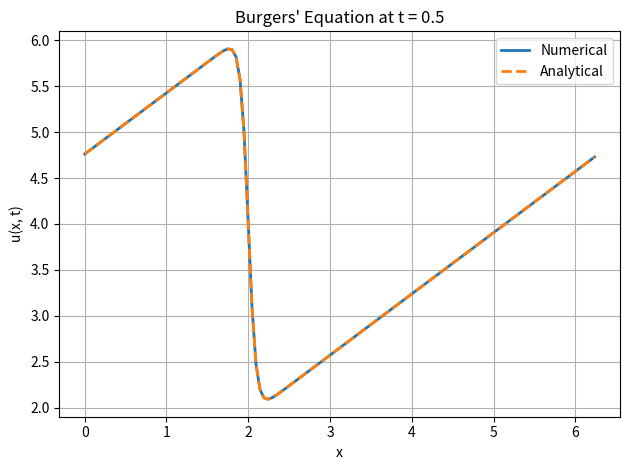

This figure's Python source:
import numpy as np
import matplotlib.pyplot as plt

# Parameters
N = 129  # Must be odd
L = 2 * np.pi
x = np.linspace(0, L, N, endpoint=False)
dx = L / N

nu = 0.1
c = 4.0
CFL = 0.8
t_final = 0.5

# Fourier differentiation matrix (correct formula)
def fourier_collocation_matrix(x):
    N = len(x)
    D = np.zeros((N, N))
    for i in range(N):
        for j in range(N):
            if i != j:
                D[i, j] = (-1)**(i + j) / (2 * np.sin((x[i] - x[j]) / 2))
    return D

D = fourier_collocation_matrix(x)
D2 = D @ D

# Analytical helper: phi function and its derivative
def phi(a, b, terms=50):
    sum_phi = np.zeros_like(a)
    for k in range(-terms, terms+1):
        sum_phi += np.exp(-((a - (2 * k + 1) * np.pi)**2) / (4 * nu * b))
    return sum_phi

def analytic_solution(x, t):
    a = x - c * t
    b = t + 1
    phi_val = phi(a, b)
    dphi_dx = (phi(a + 1e-6, b) - phi(a - 1e-6, b)) / (2e-6)
    return c - 2 * nu * dphi_dx / phi_val

# Initial condition from analytical solution at t = 0
u = analytic_solution(x, 0)

# RHS of Burgers’ equation
def F(u):
    return -u * (D @ u) + nu * (D2 @ u)

# Adaptive time step
def compute_dt(u):
    umax = np.max(np.abs(u))
    return CFL / (umax / dx + nu / dx**2)

# Time integration using your custom Runge-Kutta scheme
t = 0.0
dt = compute_dt(u)

while t < t_final:
    if t + dt > t_final:
        dt = t_final - t

    F0 = F(u)
    u1 = u + 0.5 * dt * F0
    F1 = F(u1)
    u2 = u + 0.5 * dt * F1
    F2 = F(u2)
    u3 = u + dt * F2
    F3 = F(u3)

    u = (1/3) * (-u + u1 + 2*u2 + u3 + 0.5 * dt * F3)
    t += dt
    dt = compute_dt(u)

# Final analytical solution
u_exact = analytic_solution(x, t_final)

# Plot results
plt.plot(x, u, label='Numerical', linewidth=2)
plt.plot(x, u_exact, '--', label='Analytical', linewidth=2)
plt.xlabel('x')
plt.ylabel('u(x, t)')
plt.title(f"Burgers\' Equation at t = {t_final}")
plt.legend()
plt.grid(True)
plt.tight_layout()
plt.show()
